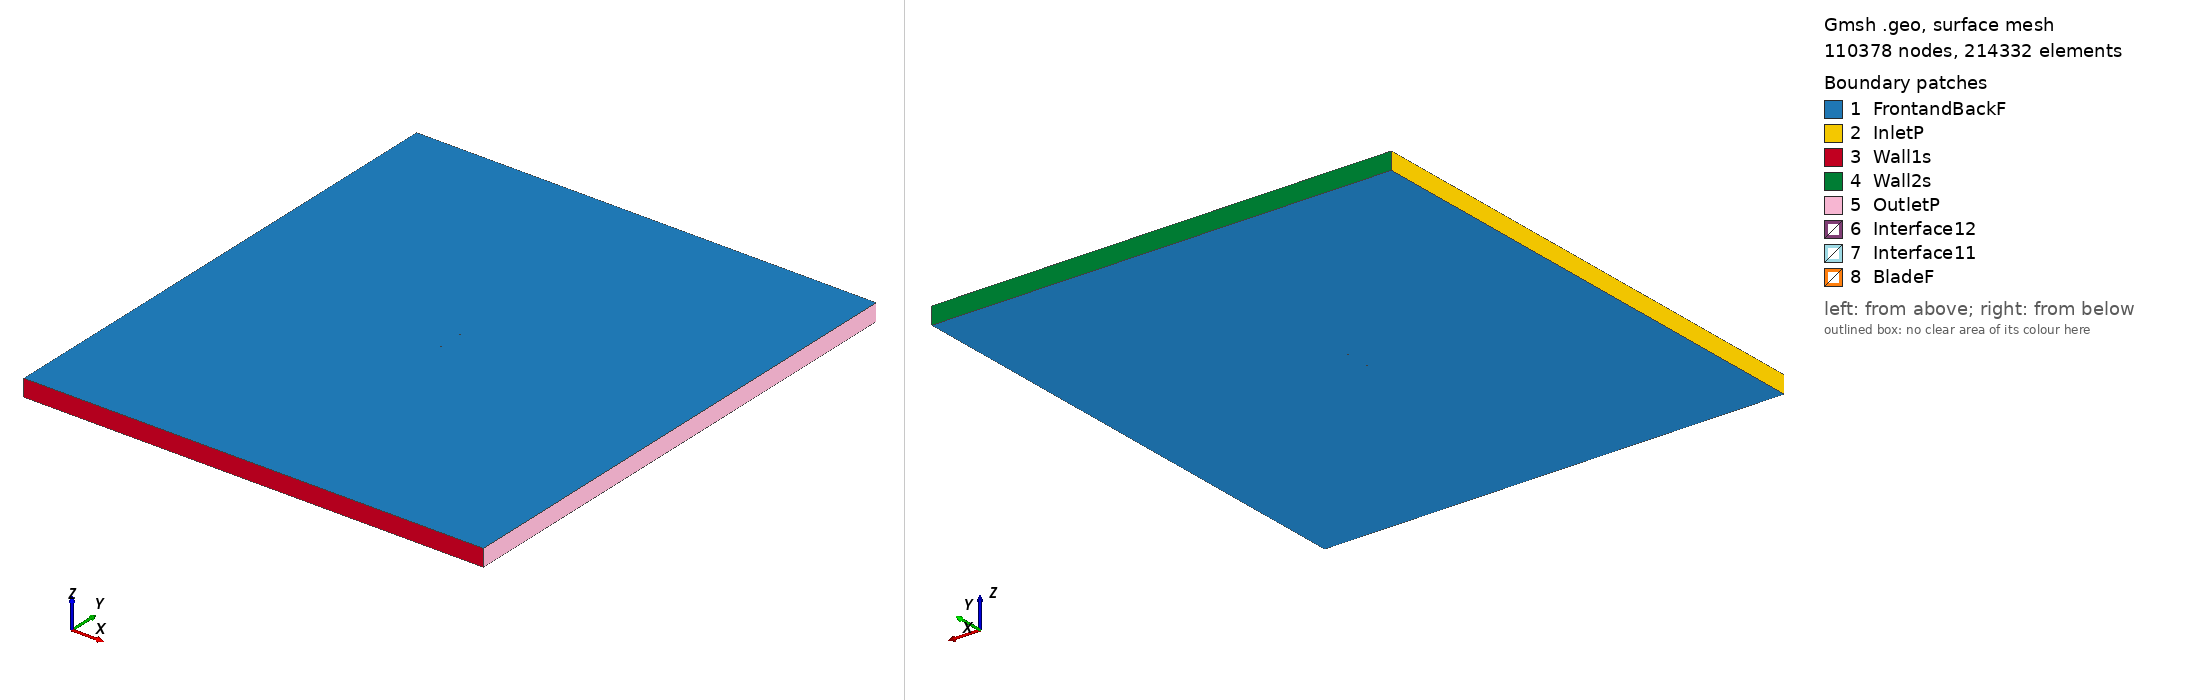

Gmsh geometry script, surface-meshed: 110378 nodes, 214332 surface elements. Boundary patches (legend numbers): 1 FrontandBackF, 2 InletP, 3 Wall1s, 4 Wall2s, 5 OutletP, 6 Interface12, 7 Interface11, 8 BladeF. Left view from above one corner, right view from below the opposite corner. Legend entries are the model's physical surfaces. The drawing asked Gmsh for element sizes between 1% and 20% of the model's largest extent; the script's own settings can give other sizes.

=== goe228_tsr_5.1173_aoa_1.4818.geo (drawn) ===
SetFactory("OpenCASCADE");

Point(1) = {0.074981, 0.724558, 0, 1.0};
Point(2) = {0.067432, 0.727596, 0, 1.0};
Point(3) = {0.059894, 0.730634, 0, 1.0};
Point(4) = {0.044824, 0.736109, 0, 1.0};
Point(5) = {0.029763, 0.740985, 0, 1.0};
Point(6) = {0.014718, 0.744812, 0, 1.0};
Point(7) = {-0.000312, 0.747666, 0, 1.0};
Point(8) = {-0.015329, 0.749545, 0, 1.0};
Point(9) = {-0.030325, 0.750000, 0, 1.0};
Point(10) = {-0.045286, 0.748057, 0, 1.0};
Point(11) = {-0.052738, 0.745753, 0, 1.0};
Point(12) = {-0.060199, 0.742894, 0, 1.0};
Point(13) = {-0.063917, 0.740816, 0, 1.0};
Point(14) = {-0.067626, 0.738212, 0, 1.0};
Point(15) = {-0.071325, 0.734861, 0, 1.0};
Point(16) = {-0.073167, 0.732736, 0, 1.0};
Point(17) = {-0.074975, 0.728212, 0, 1.0};
Point(18) = {-0.073067, 0.725917, 0, 1.0};
Point(19) = {-0.071181, 0.725046, 0, 1.0};
Point(20) = {-0.067419, 0.724006, 0, 1.0};
Point(21) = {-0.063663, 0.723432, 0, 1.0};
Point(22) = {-0.059909, 0.722961, 0, 1.0};
Point(23) = {-0.052407, 0.722471, 0, 1.0};
Point(24) = {-0.044911, 0.722357, 0, 1.0};
Point(25) = {-0.029934, 0.723249, 0, 1.0};
Point(26) = {-0.014966, 0.724667, 0, 1.0};
Point(27) = {0.000004, 0.726010, 0, 1.0};
Point(28) = {0.014972, 0.727428, 0, 1.0};
Point(29) = {0.029951, 0.728172, 0, 1.0};
Point(30) = {0.044945, 0.727867, 0, 1.0};
Point(31) = {0.059954, 0.726512, 0, 1.0};
Point(32) = {0.067465, 0.725424, 0, 1.0};
Point(33) = {0.074969, 0.724109, 0, 1.0};
Point(34) = {-0.074981, -0.724558, 0, 1.0};
Point(35) = {-0.067432, -0.727596, 0, 1.0};
Point(36) = {-0.059894, -0.730634, 0, 1.0};
Point(37) = {-0.044824, -0.736109, 0, 1.0};
Point(38) = {-0.029763, -0.740985, 0, 1.0};
Point(39) = {-0.014718, -0.744812, 0, 1.0};
Point(40) = {0.000312, -0.747666, 0, 1.0};
Point(41) = {0.015329, -0.749545, 0, 1.0};
Point(42) = {0.030325, -0.750000, 0, 1.0};
Point(43) = {0.045286, -0.748057, 0, 1.0};
Point(44) = {0.052738, -0.745753, 0, 1.0};
Point(45) = {0.060199, -0.742894, 0, 1.0};
Point(46) = {0.063917, -0.740816, 0, 1.0};
Point(47) = {0.067626, -0.738212, 0, 1.0};
Point(48) = {0.071325, -0.734861, 0, 1.0};
Point(49) = {0.073167, -0.732736, 0, 1.0};
Point(50) = {0.074975, -0.728212, 0, 1.0};
Point(51) = {0.073067, -0.725917, 0, 1.0};
Point(52) = {0.071181, -0.725046, 0, 1.0};
Point(53) = {0.067419, -0.724006, 0, 1.0};
Point(54) = {0.063663, -0.723432, 0, 1.0};
Point(55) = {0.059909, -0.722961, 0, 1.0};
Point(56) = {0.052407, -0.722471, 0, 1.0};
Point(57) = {0.044911, -0.722357, 0, 1.0};
Point(58) = {0.029934, -0.723249, 0, 1.0};
Point(59) = {0.014966, -0.724667, 0, 1.0};
Point(60) = {-0.000004, -0.726010, 0, 1.0};
Point(61) = {-0.014972, -0.727428, 0, 1.0};
Point(62) = {-0.029951, -0.728172, 0, 1.0};
Point(63) = {-0.044945, -0.727867, 0, 1.0};
Point(64) = {-0.059954, -0.726512, 0, 1.0};
Point(65) = {-0.067465, -0.725424, 0, 1.0};
Point(66) = {-0.074969, -0.724109, 0, 1.0};

// Lines: first blade (splines 1-4)
Spline(1) = {1:9};
Spline(2) = {9:24};
Spline(3) = {24:33};
Spline(4) = {33,1};

// Lines: second blade (splines 5-8)
Spline(5) = {34:42};
Spline(6) = {42:57};
Spline(7) = {57:66};
Spline(8) = {66,34};

// Outer domain (points 20001-4 and lines)
Point(67) = {-13.50000000, -15.00000000, 0, 1.0};
Point(68) = {-13.50000000, 15.00000000, 0, 1.0};
Point(69) = {13.50000000, 15.00000000, 0, 1.0};
Point(70) = {13.50000000, -15.00000000, 0, 1.0};
Line(11) = {67, 68};
Line(12) = {68, 69};
Line(13) = {69, 70};
Line(14) = {67, 70};

// Interface (between moving and stationary domain) (circles)
Circle(9) = {0, 0, 0, 0.80000000, 0, 2*Pi};
Circle(10) = {0, 0, 0, 0.80000000, 0, 2*Pi};

// Loops collect Lines/Splines/etc (blade1, blade2, domain, first circle)
Line Loop(1) = {1:4};
Line Loop(2) = {5:8};
Line Loop(3) = {11,12,13,-14};
Line Loop(4) = {9};

// BooleanDifference cuts out the circle/interface from the domain
Plane Surface(1) = {3};
Plane Surface(2) = {4};
BooleanDifference{ Surface{1}; Delete;}{ Surface{2}; Delete;}

// This one cuts out the blades from the inner circle/interface
Line Loop(6) = {10};
Plane Surface(5) = {6};
Plane Surface(6) = {1};
Plane Surface(7) = {2};
BooleanDifference{ Surface{5}; Delete;}{ Surface{6,7}; Delete;}

// extrude to 3rd dimension
Extrude {0, 0, 1} {Surface{1}; Surface{5}; Layers{1}; Recombine;}

// Physical Surfaces are the named boundaries (patches)
Physical Surface("Interface11") = {12};
Physical Surface("Interface12") = {10};

// sides of domain
Physical Surface("InletP") = {6};
Physical Surface("OutletP") = {9};

// top and bottom of domain
Physical Surface("Wall1s") = {7};
Physical Surface("Wall2s") = {8};

// Check FrontandBackF by ensuring there is nothing in the 3rd dimension
Physical Surface("FrontandBackF") = {1,11,5,21};
Physical Surface("BladeF") = {13:20};
Physical Volume("Turbine") = {2};
Physical Volume("Farfield") = {1};

// settings for airfoil boundary layer
Field[1] = BoundaryLayer;
Field[1].EdgesList = {1:8};
Field[1].hwall_n = 1e-3;
Field[1].thickness = 1.5e-2;
Field[1].ratio = 1.05;
Field[1].Quads = 1;
BoundaryLayer Field = 1;

// control points for mesh (blade and interface)
// floor((arc length / 1.5mm)/ 6) -> Transfinite Line
Transfinite Line {1,2,3,5,6,7} = 34 Using Progression 1;
Transfinite Line {4,8} = 1 Using Progression 1;
Transfinite Line {9, 15} = 800 Using Progression 1;

// For more information on gmsh syntax, visit http://gmsh.info/doc/texinfo/gmsh.html
